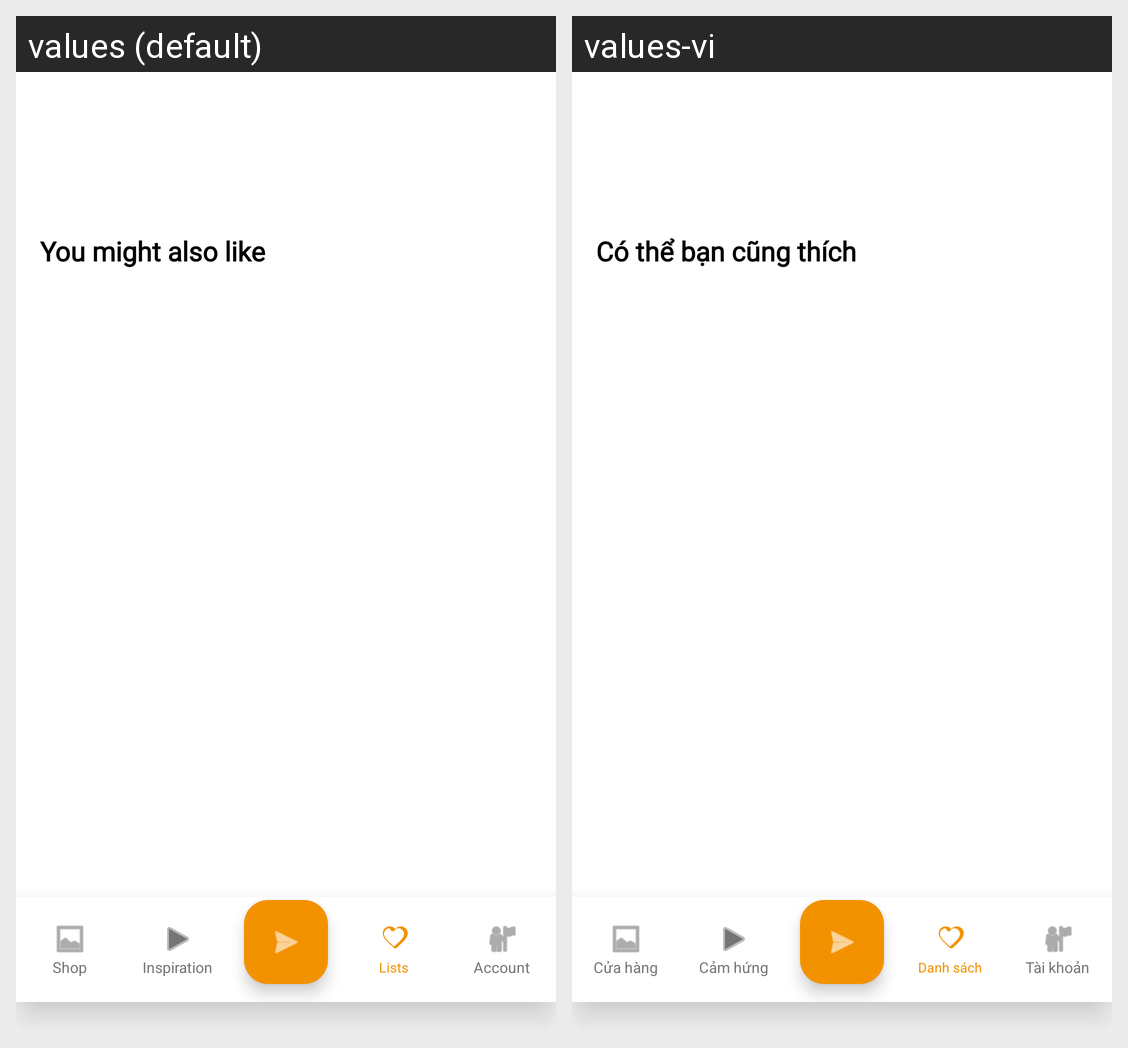

Strings drawn on this Android screen and how each of the app's shown locales translates them:
Android screen res/layout/activity_wishlist.xml rendered under 2 locales, left to right: values (default), values-vi. Device: Nexus 5 (rendered at 1080×1920; each locale shown at half size, 540×960, under a caption strip naming it); theme Theme.Homi.
Strings drawn on this screen, with the default value and each locale's value (text and hints the layout hard-codes, and strings that could not be matched under every locale, appear in the picture but are not listed):

label_recommendations
  values: You might also like
  values-vi: Có thể bạn cũng thích

shop
  values: Shop
  values-vi: Cửa hàng

inspiration
  values: Inspiration
  values-vi: Cảm hứng

lists
  values: Lists
  values-vi: Danh sách

account
  values: Account
  values-vi: Tài khoản
